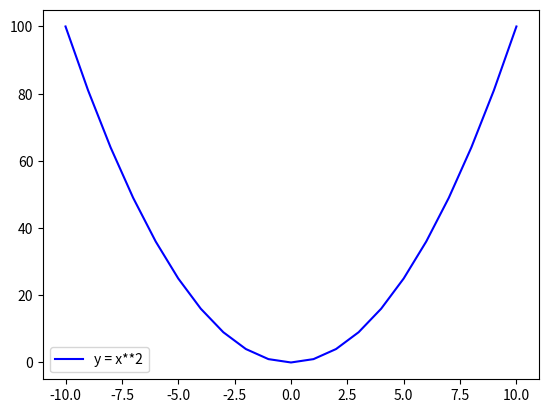

Python code for this plot:
# Matplotlib [Python]
# Ejercicios de práctica

# Autor: Inove Coding School
# Version: 2.0

# IMPORTANTE: NO borrar los comentarios
# que aparecen en verde con el hashtag "#"

# Ejercicios de matplotlib
import numpy as np
import matplotlib.pyplot as plt


if __name__ == '__main__':
    print("Bienvenidos a otra clase de Inove con Python")
    print("Line Plot")

    # NOTA: aproveche los ejemplos de "line_plot" de clase

    # Alumnos: Se desea graficar los valores de "x" e "y" en un gráfico de línea

    # Función que se desea graficar:
    # y = x**2

    x = list(range(-10, 11, 1))

    # Bucle que completa y calcula todos los valores de "y"
    y = []
    for i in x:
        y.append(i**2)

    # Crear una "figura" y crear un "ax" con add_subplot
    # Graficar el "line plot" de "y" en función de "x"

    # Colocar la leyenda y el label con el nombre de la función
    # Darle color a la línea a su elección

    # Crear acá su gráfico

    fig = plt.figure()
    ax = fig.add_subplot()
    
    ax.plot(x, y, c='blue', label='y = x**2')
    
    ax.legend()
    
    plt.show()

    print("terminamos")